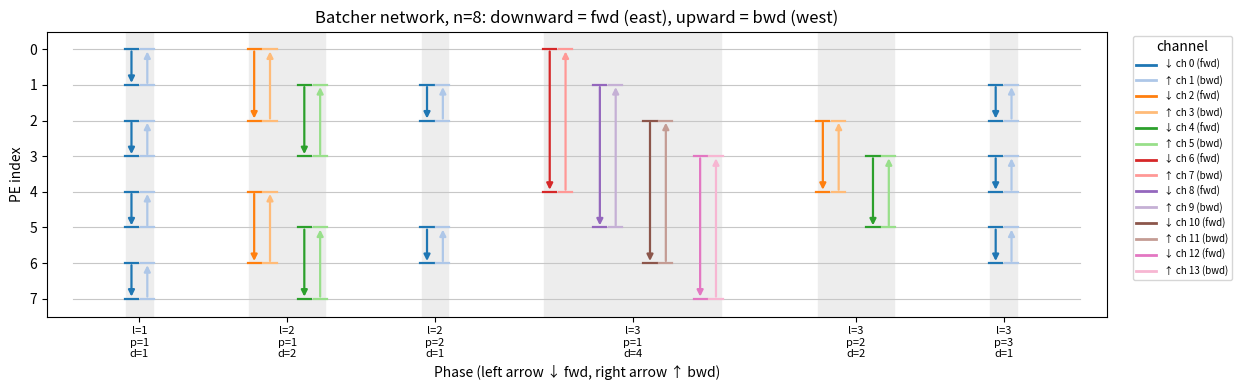

This figure's Python source: (Note: this script raises an exception after producing the figure.)
#!/usr/bin/env python3
"""
Visualize the static channel assignment used by batcher_oddeven_1D.sptl.

At distance d, offset r in [0, d) uses:
  fwd (east,  +d) : channel 2*((d - 1) + r)
  bwd (west,  -d) : channel 2*((d - 1) + r) + 1

Stages that share the same d reuse those colors. Total colors = 2*(n - 1).

Views
-----
  network  Knuth-style sorting network. Concurrent matchings (same phase)
           occupy adjacent sub-columns so overlapping spans stay visible.
           Each comparator is two arrows: down = fwd (east, +d), up = bwd
           (west, -d), each colored by its own channel.
  table    Per-PE color table of the static @set_color_config. Each cell is
           the union of rx→tx pairs on that (PE, channel); a reused color
           may install both RAMP→EAST and WEST→RAMP on the same PE.

Examples
--------
  python samples/spatial/sort/plot_batcher_routing.py --n 8
  python samples/spatial/sort/plot_batcher_routing.py --n 8 --view table --show
"""

from __future__ import annotations

import argparse
import math
from dataclasses import dataclass

import matplotlib

matplotlib.rcParams["pdf.fonttype"] = 42
matplotlib.rcParams["ps.fonttype"] = 42
import matplotlib.pyplot as plt
from matplotlib.lines import Line2D
from matplotlib.patches import Rectangle


@dataclass(frozen=True)
class Matching:
    l: int
    p: int
    dist: int
    offset: int
    pairs: tuple[tuple[int, int], ...]
    fwd: int
    bwd: int


@dataclass(frozen=True)
class Phase:
    index: int
    l: int
    p: int
    dist: int
    matchings: tuple[Matching, ...]


def fwd_channel(dist: int, offset: int) -> int:
    return 2 * ((dist - 1) + offset)


def bwd_channel(dist: int, offset: int) -> int:
    return fwd_channel(dist, offset) + 1


def batcher_phases(n: int) -> list[Phase]:
    if n < 2 or n & (n - 1):
        raise ValueError(f"n must be a power of two >= 2, got {n}")
    log_n = int(math.log2(n))
    phases: list[Phase] = []
    index = 0
    for l in range(1, log_n + 1):
        dist = 1 << (l - 1)
        matchings = []
        for r in range(dist):
            pairs = tuple((i, i + dist) for i in range(r, n, 1 << l))
            matchings.append(
                Matching(l, 1, dist, r, pairs, fwd_channel(dist, r), bwd_channel(dist, r))
            )
        phases.append(Phase(index, l, 1, dist, tuple(matchings)))
        index += 1
        for p in range(2, l + 1):
            dist = 1 << (l - p)
            matchings = []
            for r in range(dist):
                pairs = []
                for b in range(0, n, 1 << l):
                    start = b + dist + r
                    stop = b + (1 << l) - dist + r
                    for lo in range(start, stop, 2 * dist):
                        pairs.append((lo, lo + dist))
                matchings.append(
                    Matching(l, p, dist, r, tuple(pairs), fwd_channel(dist, r), bwd_channel(dist, r))
                )
            phases.append(Phase(index, l, p, dist, tuple(matchings)))
            index += 1
    return phases


def channel_color(channel: int, n_channels: int, cmap_name: str = "tab20"):
    cmap = plt.get_cmap(cmap_name)
    if n_channels <= 20:
        return cmap(channel % 20)
    return plt.get_cmap("gist_ncar")(channel / max(n_channels - 1, 1))


def _dir_arrow(ax, x: float, y_from: float, y_to: float, color) -> None:
    ax.annotate(
        "",
        xy=(x, y_to),
        xytext=(x, y_from),
        arrowprops=dict(arrowstyle="-|>", color=color, lw=1.6, mutation_scale=9, shrinkA=1.5, shrinkB=1.5),
        zorder=2,
    )


def _draw_network(ax, phases: list[Phase], n: int) -> None:
    """Draw concurrent matchings as sub-columns; fwd and bwd as offset arrows."""
    n_channels = 2 * (n - 1)
    slot = 0.38
    gap = 0.55
    dx = 0.06
    origins = []
    x = 0.0
    for ph in phases:
        origins.append(x)
        x += max(len(ph.matchings), 1) * slot + gap
    x_end = x - gap

    ax.set_xlim(-0.7, x_end + 0.4)
    ax.set_ylim(n - 0.5, -0.5)
    ax.set_yticks(range(n))
    ax.set_yticklabels([str(i) for i in range(n)])
    ax.set_ylabel("PE index")
    ax.set_xlabel("Phase (left arrow ↓ fwd, right arrow ↑ bwd)")
    ax.set_title(f"Batcher network, n={n}: downward = fwd (east), upward = bwd (west)")

    tick_pos = []
    tick_lab = []
    for ph, x0 in zip(phases, origins):
        n_m = max(len(ph.matchings), 1)
        width = n_m * slot
        ax.axvspan(x0 - 0.10, x0 + width - slot + 0.10, color="0.93", zorder=0)
        tick_pos.append(x0 + (n_m - 1) * slot / 2)
        tick_lab.append(f"l={ph.l}\np={ph.p}\nd={ph.dist}")

    ax.set_xticks(tick_pos)
    ax.set_xticklabels(tick_lab, fontsize=8)

    for pe in range(n):
        ax.plot([-0.5, x_end + 0.2], [pe, pe], color="0.78", lw=0.8, zorder=1)

    cap = 0.05
    for ph, x0 in zip(phases, origins):
        for k, m in enumerate(ph.matchings):
            x = x0 + k * slot
            fwd_c = channel_color(m.fwd, n_channels)
            bwd_c = channel_color(m.bwd, n_channels)
            for lo, hi in m.pairs:
                x_fwd = x - dx
                x_bwd = x + dx
                _dir_arrow(ax, x_fwd, lo, hi, fwd_c)
                _dir_arrow(ax, x_bwd, hi, lo, bwd_c)
                ax.plot([x_fwd - cap, x_fwd + cap], [lo, lo], color=fwd_c, lw=1.6, zorder=3)
                ax.plot([x_fwd - cap, x_fwd + cap], [hi, hi], color=fwd_c, lw=1.6, zorder=3)
                ax.plot([x_bwd - cap, x_bwd + cap], [lo, lo], color=bwd_c, lw=1.6, zorder=3)
                ax.plot([x_bwd - cap, x_bwd + cap], [hi, hi], color=bwd_c, lw=1.6, zorder=3)

    handles = []
    for ch in range(n_channels):
        arrow = "↓" if ch % 2 == 0 else "↑"
        kind = "fwd" if ch % 2 == 0 else "bwd"
        handles.append(
            Line2D(
                [0],
                [0],
                color=channel_color(ch, n_channels),
                lw=2.0,
                label=f"{arrow} ch {ch} ({kind})",
            )
        )
    ax.legend(
        handles=handles,
        title="channel",
        loc="upper left",
        bbox_to_anchor=(1.02, 1),
        fontsize=7,
        ncol=1 if n_channels <= 16 else 2,
    )


PAIR_ORDER = ("R→E", "W→E", "W→R", "R→W", "E→W", "E→R")
PAIR_COLOR = {
    "R→E": "#1f77b4",
    "W→E": "#ff7f0e",
    "W→R": "#2ca02c",
    "R→W": "#5fa8d3",
    "E→W": "#f4a261",
    "E→R": "#6dce6d",
}


def _draw_table(ax, phases: list[Phase], n: int) -> None:
    """Static per-PE @set_color_config: each cell is the union of rx→tx pairs."""
    n_channels = 2 * (n - 1)
    routes: list[list[set[str]]] = [[set() for _ in range(n_channels)] for _ in range(n)]
    for ph in phases:
        for m in ph.matchings:
            for lo, hi in m.pairs:
                routes[lo][m.fwd].add("R→E")
                routes[hi][m.fwd].add("W→R")
                for mid in range(lo + 1, hi):
                    routes[mid][m.fwd].add("W→E")
                routes[hi][m.bwd].add("R→W")
                routes[lo][m.bwd].add("E→R")
                for mid in range(lo + 1, hi):
                    routes[mid][m.bwd].add("E→W")

    ax.set_xlim(-0.5, n_channels - 0.5)
    ax.set_ylim(n - 0.5, -0.5)
    ax.set_xticks(range(n_channels))
    ax.set_yticks(range(n))
    ax.set_xlabel("Channel")
    ax.set_ylabel("PE")
    ax.set_title(f"Static rx→tx table, n={n} ({n_channels} colors); stacked pairs are a union")
    ax.set_aspect("equal")

    for pe in range(n):
        for ch in range(n_channels):
            pairs = [p for p in PAIR_ORDER if p in routes[pe][ch]]
            if not pairs:
                ax.add_patch(
                    Rectangle(
                        (ch - 0.45, pe - 0.45),
                        0.9,
                        0.9,
                        facecolor="#f4f4f4",
                        edgecolor="0.85",
                        lw=0.4,
                    )
                )
                continue
            band = 0.9 / len(pairs)
            fontsize = 6 if len(pairs) == 1 else 5
            for i, pair in enumerate(pairs):
                y0 = pe - 0.45 + i * band
                ax.add_patch(
                    Rectangle(
                        (ch - 0.45, y0),
                        0.9,
                        band,
                        facecolor=PAIR_COLOR[pair],
                        edgecolor="0.85",
                        lw=0.4,
                    )
                )
                ax.text(ch, y0 + band / 2, pair, ha="center", va="center", fontsize=fontsize, color="0.1")

    handles = [
        Line2D([0], [0], marker="s", color="w", markerfacecolor=PAIR_COLOR[p], markersize=10, label=p)
        for p in PAIR_ORDER
    ]
    ax.legend(handles=handles, title="rx→tx", loc="upper left", bbox_to_anchor=(1.02, 1), fontsize=8)


def plot(n: int, view: str, outfile: str | None, show: bool) -> None:
    phases = batcher_phases(n)
    if view == "network":
        n_slots = sum(max(len(ph.matchings), 1) for ph in phases)
        fig, ax = plt.subplots(figsize=(max(8, 0.7 * n_slots + 0.8 * len(phases)), max(4, 0.45 * n)))
        _draw_network(ax, phases, n)
    elif view == "table":
        fig, ax = plt.subplots(figsize=(max(8, 0.45 * 2 * (n - 1)), max(4, 0.45 * n)))
        _draw_table(ax, phases, n)
    else:
        raise ValueError(f"unknown view {view}")

    fig.tight_layout()
    if outfile:
        fig.savefig(outfile, bbox_inches="tight")
        png = outfile[:-4] + ".png" if outfile.endswith(".pdf") else outfile + ".png"
        if outfile.endswith(".pdf"):
            fig.savefig(png, dpi=160, bbox_inches="tight")
        print(f"wrote {outfile}")
    if show:
        plt.show()
    plt.close(fig)


def main() -> None:
    parser = argparse.ArgumentParser(description=__doc__, formatter_class=argparse.RawDescriptionHelpFormatter)
    parser.add_argument("--n", type=int, default=8, help="number of PEs, power of two (default 8)")
    parser.add_argument(
        "--view",
        choices=("network", "table"),
        default="network",
        help="network: sorting-network comparators; table: static color config",
    )
    parser.add_argument("--out", default=None, help="output PDF path")
    parser.add_argument("--show", action="store_true", help="open an interactive window")
    args = parser.parse_args()
    outfile = args.out
    if outfile is None and not args.show:
        outfile = f"samples/spatial/sort/batcher_routing_n{args.n}_{args.view}.pdf"
    plot(args.n, args.view, outfile, args.show)


if __name__ == "__main__":
    main()
